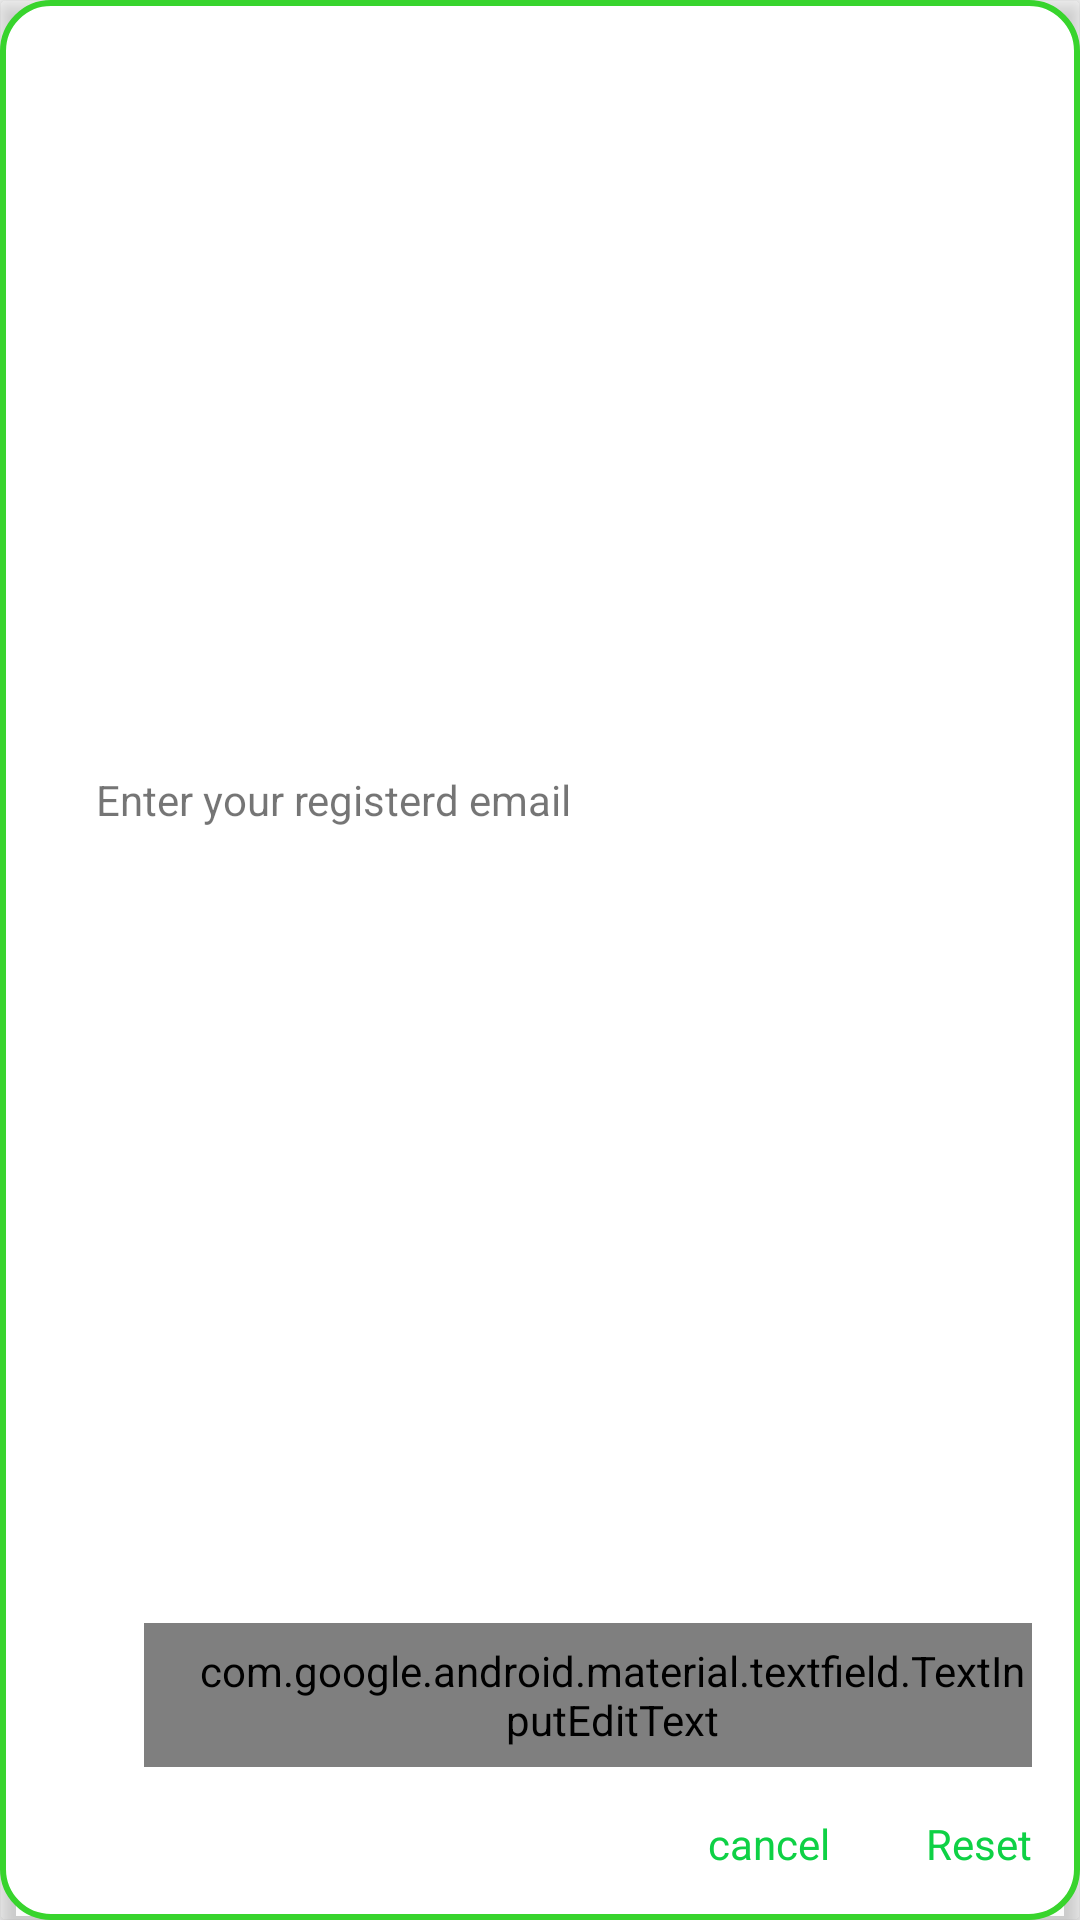

Android layout source for this screen:
<!-- AndroidManifest.xml: application theme AppTheme -->
<!-- res/layout/dialog_password_reset.xml -->
<?xml version="1.0" encoding="utf-8"?>
<androidx.cardview.widget.CardView xmlns:android="http://schemas.android.com/apk/res/android"
    xmlns:app="http://schemas.android.com/apk/res-auto"
    android:layout_width="match_parent"
    android:layout_height="wrap_content"
    app:cardBackgroundColor="@android:color/transparent"
    app:cardElevation="4dp">

    <androidx.constraintlayout.widget.ConstraintLayout
        android:layout_width="match_parent"
        android:layout_height="match_parent"
        android:background="@drawable/alert_dialog_bg">

        <TextView
            android:id="@+id/textView15"
            android:layout_width="wrap_content"
            android:layout_height="wrap_content"
            android:layout_marginStart="32dp"
            android:layout_marginLeft="32dp"
            android:layout_marginTop="16dp"
            android:layout_marginBottom="16dp"
            android:text="Enter your registerd email"
            app:layout_constraintBottom_toTopOf="@+id/et_email_layout"
            app:layout_constraintStart_toStartOf="parent"
            app:layout_constraintTop_toTopOf="parent" />

        <com.google.android.material.textfield.TextInputLayout
            android:id="@+id/et_email_layout"
            android:layout_width="0dp"
            android:layout_height="wrap_content"
            android:layout_marginStart="16dp"
            android:layout_marginEnd="16dp"
            android:layout_marginBottom="16dp"
            android:hint="@string/email"
            app:boxBackgroundColor="#FFFFFF"
            app:boxBackgroundMode="outline"
            app:boxCollapsedPaddingTop="4dp"
            app:boxCornerRadiusBottomEnd="10dp"
            app:boxCornerRadiusBottomStart="10dp"
            app:boxCornerRadiusTopEnd="10dp"
            app:boxCornerRadiusTopStart="10dp"
            app:boxStrokeColor="@color/primaryGreen"
            app:layout_constraintBottom_toTopOf="@+id/tv_password_reset"
            app:layout_constraintEnd_toEndOf="parent"
            app:layout_constraintHorizontal_bias="0.0"
            app:layout_constraintStart_toStartOf="@+id/textView15">

            <com.google.android.material.textfield.TextInputEditText
                android:id="@+id/et_email"
                style="@style/Widget.MaterialComponents.TextInputLayout.OutlinedBox"
                android:layout_width="match_parent"
                android:layout_height="48dp"
                android:layout_marginTop="8dp"
                android:ems="10"
                android:inputType="textEmailAddress"
                android:paddingStart="16dp"
                android:paddingLeft="16dp"
                app:textInputLayoutFocusedRectEnabled="false" />
        </com.google.android.material.textfield.TextInputLayout>

        <TextView
            android:id="@+id/tv_password_reset"
            android:layout_width="wrap_content"
            android:layout_height="wrap_content"
            android:layout_marginBottom="16dp"
            android:text="Reset"
            android:textColor="@color/accentGreen"
            app:layout_constraintBottom_toBottomOf="parent"
            app:layout_constraintEnd_toEndOf="@+id/et_email_layout" />

        <TextView
            android:id="@+id/tv_cancel"
            android:layout_width="wrap_content"
            android:layout_height="wrap_content"
            android:layout_marginEnd="32dp"
            android:text="@string/cancel"
            android:textColor="@color/accentGreen"
            app:layout_constraintEnd_toStartOf="@+id/tv_password_reset"
            app:layout_constraintTop_toTopOf="@+id/tv_password_reset"
            android:layout_marginRight="32dp" />

        <ProgressBar
            android:id="@+id/progressBar"
            style="?android:attr/progressBarStyle"
            android:layout_width="wrap_content"
            android:layout_height="wrap_content"
            android:visibility="gone"
            app:layout_constraintBottom_toBottomOf="parent"
            app:layout_constraintEnd_toEndOf="parent"
            app:layout_constraintStart_toStartOf="parent"
            app:layout_constraintTop_toTopOf="parent" />

    </androidx.constraintlayout.widget.ConstraintLayout>

</androidx.cardview.widget.CardView>
<!-- resources referenced by this layout -->
<resources>
  <color name="accentGreen">#0ED145</color>
  <color name="primaryGreen">#38D42D</color>
  <!-- drawable alert_dialog_bg (drawable) -->
  <?xml version="1.0" encoding="utf-8"?>
  <selector xmlns:android="http://schemas.android.com/apk/res/android">
      <item>
          <shape>
              <stroke android:color="@color/primaryGreen"
                  android:width="2dp"/>
              <solid android:color="@color/white"/>
              <corners android:radius="16dp"/>
          </shape>
      </item>
  </selector>
  <string name="cancel">cancel</string>
  <string name="email">Email</string>
  <style name="AppTheme" parent="Theme.AppCompat.Light.DarkActionBar">
          
          <item name="colorAccent">@color/colorAccent</item>
          <item name="colorPrimaryDark">@color/primaryDarkGreen</item>
          <item name="colorPrimary">@color/accentGreen</item>
      </style>
  <color name="white">#FFFFFF</color>
  <color name="colorAccent">#03DAC5</color>
  <color name="primaryDarkGreen">#109D38</color>
</resources>
